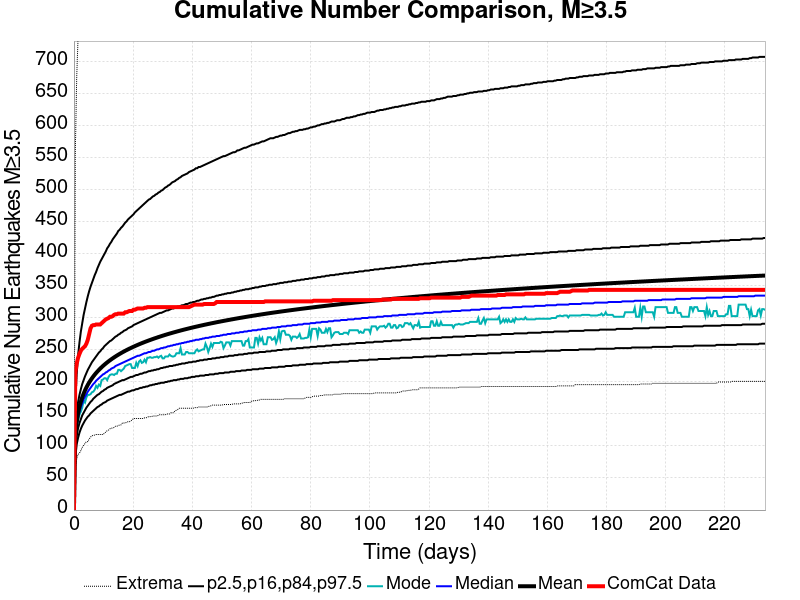

Values plotted in this chart, from the file beside it:
Time (days), ComCat Data, Simulation Mean, Simulation Median, Simulation Mode, Simulation Minimum, Simulation Maximum, 2.5 %-ile, 16 %-ile, 84 %-ile, 97.5 %-ile
0.0, 0.0, 0.0, 0.0, 0.0, 0.0, 0.0, 0.0, 0.0, 0.0, 0.0
0.4681, 215.0, 115.1, 111.0, 108.0, 65.0, 559.0, 86.0, 98.0, 129.0, 171.0
0.9361, 229.0, 137.5, 132.0, 131.0, 80.0, 677.0, 103.0, 116.0, 154.0, 213.0
1.404, 238.0, 151.3, 145.0, 140.0, 87.0, 740.0, 113.0, 128.0, 169.0, 242.0
1.872, 244.0, 161.4, 154.0, 149.0, 89.0, 788.0, 121.0, 136.0, 180.0, 262.0
2.34, 249.0, 169.5, 161.0, 154.0, 93.0, 837.0, 127.0, 142.0, 189.0, 279.0
2.808, 252.0, 176.2, 167.0, 160.0, 98.0, 859.0, 132.0, 148.0, 197.0, 292.0
3.276, 254.0, 181.9, 173.0, 171.0, 101.0, 882.0, 136.0, 152.0, 203.0, 305.0
3.745, 256.0, 187, 177.0, 168.0, 104.0, 912.0, 140.0, 156.0, 209.0, 315.0
4.213, 260.0, 191.5, 181.0, 176.0, 107.0, 934.0, 143.0, 160.0, 214.0, 325.0
4.681, 266.0, 195.6, 185.0, 180.0, 107.0, 953.0, 146.0, 163.0, 219.0, 334.0
5.149, 275.0, 199.3, 188.0, 180.0, 111.0, 968.0, 148.0, 166.0, 223.0, 342.0
5.617, 284.0, 202.7, 191.0, 181.0, 114.0, 986.0, 151.0, 169.0, 227.0, 349.0
6.085, 288.0, 205.9, 194.0, 184.0, 116.0, 1007, 153.0, 171.0, 231.0, 355.0
6.553, 289.0, 208.8, 197.0, 185.0, 117.0, 1024, 155.0, 174.0, 234.0, 361.0
7.021, 289.0, 211.6, 199.0, 188.0, 117.0, 1044, 157.0, 176.0, 237.0, 367.0
7.489, 290.0, 214.1, 202.0, 194.0, 118.0, 1067, 159.0, 178.0, 240.0, 372.0
7.957, 290.0, 216.6, 204.0, 191.0, 118.0, 1094, 161.0, 180.0, 243.0, 378.0
8.425, 290.0, 218.9, 206.0, 196.0, 118.0, 1107, 162.0, 181.0, 246.0, 383.0
8.893, 290.0, 221.1, 208.0, 194.0, 118.0, 1122, 164.0, 183.0, 248.0, 388.0
9.361, 292.0, 223.2, 210.0, 203.0, 118.0, 1135, 165.0, 185.0, 251.0, 392.0
9.829, 294.0, 225.2, 212.0, 204.0, 118.0, 1144, 167.0, 186.0, 253.0, 396.0
10.3, 296.0, 227.1, 213.0, 206.0, 120.0, 1157, 168.0, 188.0, 256.0, 400.0
10.77, 298.0, 228.9, 215.0, 206.0, 122.0, 1219, 169.0, 189.0, 258.0, 404.0
11.23, 299.0, 230.7, 216.0, 203.0, 124.0, 1255, 171.0, 191.0, 260.0, 409.0
11.7, 300.0, 232.4, 218.0, 208.0, 125.0, 1282, 172.0, 192.0, 262.0, 412.0
12.17, 302.0, 234, 219.0, 211.0, 127.0, 1305, 173.0, 193.0, 264.0, 416.0
12.64, 302.0, 235.6, 221.0, 212.0, 128.0, 1318, 174.0, 194.0, 265.0, 419.0
13.11, 303.0, 237.1, 222.0, 212.0, 128.0, 1339, 175.0, 195.0, 267.0, 423.0
13.57, 305.0, 238.5, 223.0, 211.0, 129.0, 1362, 176.0, 197.0, 269.0, 426.0
14.04, 306.0, 240, 225.0, 213.0, 131.0, 1375, 177.0, 198.0, 271.0, 429.0
14.51, 306.0, 241.3, 226.0, 213.0, 131.0, 1383, 178.0, 199.0, 272.0, 432.0
14.98, 307.0, 242.7, 227.0, 219.0, 132.0, 1391, 179.0, 200.0, 274.0, 436.0
15.45, 307.0, 244, 228.0, 219.0, 133.0, 1403, 180.0, 201.0, 275.0, 438.0
15.91, 307.0, 245.2, 229.0, 217.0, 133.0, 1415, 180.0, 202.0, 277.0, 441.0
16.38, 307.0, 246.4, 230.0, 219.0, 136.0, 1420, 181.0, 203.0, 278.0, 443.0
16.85, 307.0, 247.6, 231.0, 221.0, 136.0, 1435, 182.0, 203.0, 280.0, 446.0
17.32, 309.0, 248.8, 232.0, 225.0, 136.0, 1447, 183.0, 204.0, 281.0, 449.0
17.79, 309.0, 249.9, 233.0, 226.0, 137.0, 1454, 184.0, 205.0, 282.0, 451.0
18.25, 310.0, 251, 234.0, 227.0, 138.0, 1460, 185.0, 206.0, 284.0, 454.0
18.72, 311.0, 252.1, 235.0, 228.0, 138.0, 1467, 185.0, 207.0, 285.0, 456.0
19.19, 311.0, 253.1, 236.0, 228.0, 139.0, 1475, 186.0, 208.0, 286.0, 458.0
19.66, 311.0, 254.1, 237.0, 222.0, 141.0, 1479, 187.0, 208.0, 287.0, 460.0
20.13, 313.0, 255.2, 238.0, 222.0, 143.0, 1493, 187.0, 209.0, 289.0, 462.0
20.6, 313.0, 256.1, 239.0, 222.0, 143.0, 1499, 188.0, 210.0, 290.0, 465.0
21.06, 314.0, 257.1, 240.0, 230.0, 143.0, 1505, 189.0, 211.0, 291.0, 467.0
21.53, 315.0, 258, 241.0, 225.0, 143.0, 1509, 189.0, 211.0, 292.0, 469.0
22, 315.0, 259, 241.0, 232.0, 143.0, 1518, 190.0, 212.0, 293.0, 471.0
22.47, 315.0, 259.9, 242.0, 234.0, 143.0, 1522, 191.0, 213.0, 294.0, 473.0
22.94, 315.0, 260.8, 243.0, 230.0, 143.0, 1528, 191.0, 213.0, 295.0, 475.0
23.4, 315.0, 261.6, 244.0, 231.0, 143.0, 1528, 192.0, 214.0, 296.0, 477.0
23.87, 316.0, 262.5, 245.0, 235.0, 144.0, 1532, 192.0, 215.0, 297.0, 479.0
24.34, 316.0, 263.3, 245.0, 231.0, 144.0, 1538, 193.0, 215.0, 298.0, 481.0
24.81, 317.0, 264.1, 246.0, 238.0, 145.0, 1542, 193.0, 216.0, 299.0, 483.0
25.28, 317.0, 264.9, 247.0, 238.0, 146.0, 1549, 194.0, 217.0, 300.0, 485.0
25.74, 317.0, 265.7, 247.0, 239.0, 146.0, 1559, 195.0, 217.0, 301.0, 486.0
26.21, 317.0, 266.5, 248.0, 238.0, 146.0, 1560, 195.0, 218.0, 302.0, 488.0
26.68, 317.0, 267.3, 249.0, 238.0, 147.0, 1567, 196.0, 218.0, 303.0, 490.0
27.15, 317.0, 268, 249.0, 239.0, 147.0, 1568, 196.0, 219.0, 304.0, 491.0
27.62, 317.0, 268.8, 250.0, 239.0, 147.0, 1572, 197.0, 219.0, 305.0, 493.0
... 440 more rows
